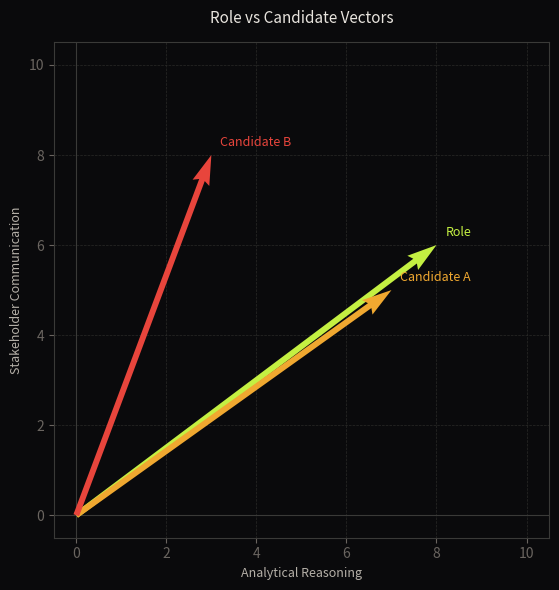

Python code for this plot:
import numpy             as np
import matplotlib.pyplot as plt
import matplotlib        as mpl

# ── Colour constants ───────────────────────────────────────────────────────────
BG    = '#0a0a0c'
TEXT  = '#e8e4de'
SUB   = '#b5b0a8'
MUTED = '#6a6560'
GRID  = '#2a2a28'
AXIS  = '#3a3a38'
GRN   = '#c4f042'
AMB   = '#f0a830'
RED   = '#e8453c'

# ── Role and candidate vectors ─────────────────────────────────────────────────
# Two dimensions: analytical reasoning (x) and stakeholder communication (y).
# Scale: 0 to 10 for both dimensions.

role        = np.array([8, 6], dtype = float)   # what the role demands
candidate_a = np.array([7, 5], dtype = float)   # strong analytical, reasonable communication
candidate_b = np.array([3, 8], dtype = float)   # weaker analytical, strong communication

# ── Magnitudes ────────────────────────────────────────────────────────────────
mag_role        = np.linalg.norm(role)
mag_candidate_a = np.linalg.norm(candidate_a)
mag_candidate_b = np.linalg.norm(candidate_b)

print("Role and candidate profiles")
print(f"  Role vector:        {role}")
print(f"  Candidate A vector: {candidate_a}")
print(f"  Candidate B vector: {candidate_b}")

print("\nMagnitudes")
print(f"  Role magnitude:        {mag_role:.4f}")
print(f"  Candidate A magnitude: {mag_candidate_a:.4f}")
print(f"  Candidate B magnitude: {mag_candidate_b:.4f}")

# ── Dot products ──────────────────────────────────────────────────────────────
dot_a = np.dot(role, candidate_a)
dot_b = np.dot(role, candidate_b)

print("\nDot products (role vs each candidate)")
print(f"  Role · Candidate A: {dot_a}")
print(f"  Role · Candidate B: {dot_b}")
print(f"  ({'Candidate A' if dot_a >= dot_b else 'Candidate B'} has the higher raw dot product score)")

# ── Visualisation ─────────────────────────────────────────────────────────────
fig, ax = plt.subplots(figsize = (7, 6))
fig.patch.set_facecolor(BG)
ax.set_facecolor(BG)

ax.set_xlim(-0.5, 10.5)
ax.set_ylim(-0.5, 10.5)
ax.set_aspect('equal', adjustable = 'box')

ax.axhline(0, color = AXIS, linewidth = 0.8)
ax.axvline(0, color = AXIS, linewidth = 0.8)
ax.grid(True, color = GRID, linewidth = 0.5, linestyle = '--')

for vec, col, label in [
    (role,        GRN, 'Role'),
    (candidate_a, AMB, 'Candidate A'),
    (candidate_b, RED, 'Candidate B'),
]:
    ax.quiver(
        0, 0, vec[0], vec[1],
        angles      = 'xy',
        scale_units = 'xy',
        scale       = 1,
        color       = col,
        width       = 0.012,
        zorder      = 3
    )
    ax.text(
        vec[0] + 0.2, vec[1] + 0.2,
        label,
        color    = col,
        fontsize = 9
    )

ax.set_xlabel("Analytical Reasoning",      color = SUB, fontsize = 9)
ax.set_ylabel("Stakeholder Communication", color = SUB, fontsize = 9)
ax.tick_params(colors = MUTED)

for spine in ax.spines.values():
    spine.set_edgecolor(AXIS)

ax.set_title(
    "Role vs Candidate Vectors",
    color    = TEXT,
    fontsize = 11,
    pad      = 14
)

plt.tight_layout()
plt.show()


import numpy as np

# ── Role vector (from worked example) ─────────────────────────────────────────
role = np.array([8, 6], dtype = float)

# ── Define your third candidate ───────────────────────────────────────────────
# TODO: choose values that represent a weaker overall fit
candidate_c_values = []  # TODO: replace with two numeric values
candidate_c        = np.array(candidate_c_values, dtype = float)

if candidate_c.shape != (2,):
    print("Add exactly two numeric values to candidate_c_values before running.")
else:
    candidate_a = np.array([7, 5], dtype = float)
    candidate_b = np.array([3, 8], dtype = float)

    dot_a = np.dot(role, candidate_a)
    dot_b = np.dot(role, candidate_b)
    dot_c = np.dot(role, candidate_c)

    print("Dot products (role vs each candidate)")
    print(f"  Role · Candidate A: {dot_a}")
    print(f"  Role · Candidate B: {dot_b}")
    print(f"  Role · Candidate C: {dot_c}")

    # ── Rank and interpret ────────────────────────────────────────────────────
    # TODO: rank the three candidates by dot product score
    # Write your two sentences as comments below:
    # What the dot product tells me:
    # What the dot product does not tell me:
